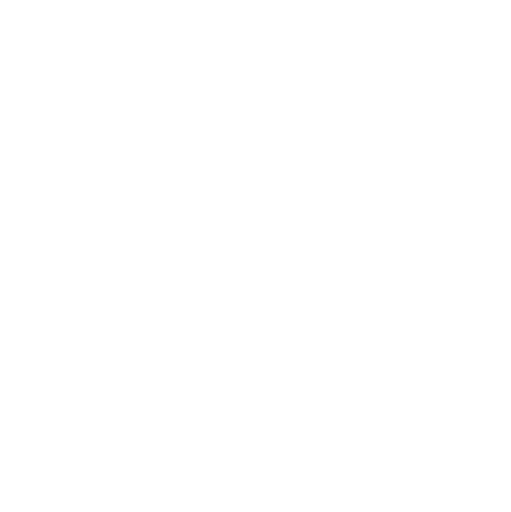
t = 0.00 s
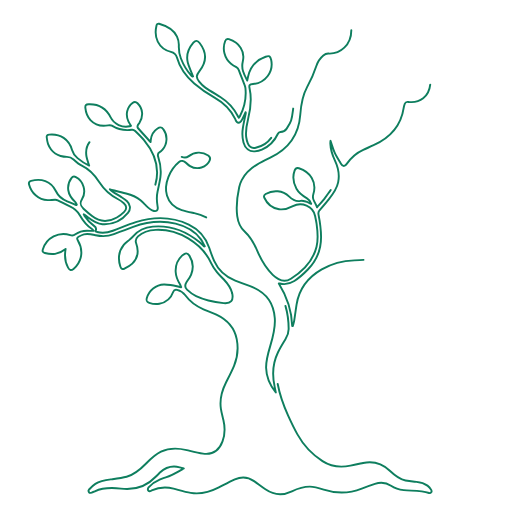
t = 7.50 s
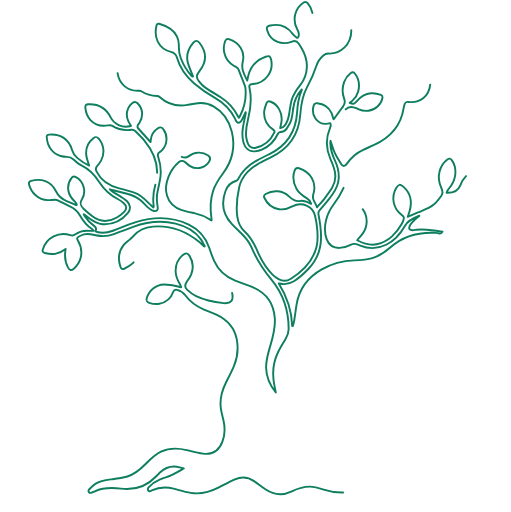
t = 9.38 s

The animated SVG that drew these frames (rendered in a browser with its animation timeline set to each time). Animation: 1 CSS @keyframes rule; frames cover the first 9.38 s, repeats indefinitely.

<svg xmlns="http://www.w3.org/2000/svg" width="585" height="586" viewBox="0 0 585 586" fill="none">
<style>
.tree-stroke{fill:none;stroke:#0e7e5e;stroke-width:2.2;stroke-linecap:round;stroke-linejoin:round;vector-effect:non-scaling-stroke}
.tree-segment{
  stroke-dasharray:1 1;
  stroke-dashoffset:1;
  animation:draw-window 15s linear infinite backwards;
}
@keyframes draw-window{
  0%{stroke-dashoffset:1}
  50%{stroke-dashoffset:0}
  100%{stroke-dashoffset:-1}
}
@media(prefers-reduced-motion:reduce){
  .tree-segment{animation:none!important;stroke-dasharray:none;stroke-dashoffset:0}
}
</style>
<g clip-path="url(#clip0_3819_34231)" class="tree-stroke">
<path class="tree-segment" data-order="1" d="M317.94 439.54 C320.25 452.16 324.59 464.08 329.86 475.68 C333.17 482.96 336.63 490.2 340.51 497.19 C347.49 509.78 357.2 520.02 369.21 527.88 C378.98 534.28 389.88 535.33 401.18 533.04 C406.03 532.06 410.86 531 415.7 529.96 C427.47 527.44 437.56 530.59 446.25 538.82 C451.47 543.76 456.93 548.49 464.24 549.98 C468.38 550.83 472.63 551.15 476.84 551.58 C481.38 552.04 485.7 553.22 489.39 555.9 C491.1 557.14 492.58 558.92 493.66 560.75 C494.85 562.75 493.27 564.98 491.15 564.3 C481.69 561.28 471.87 561.96 462.2 561.06 C456.96 560.57 451.96 558.99 447.63 556.05 C441.77 552.07 435.64 551.7 429.2 553.79 C424.13 555.44 419.09 557.23 414.14 559.22 C399.73 565 385.24 565.15 370.57 560.36 C365.42 558.68 360.26 557.02 354.74 557 C347.4 556.97 340.65 559.22 334.17 562.34 C323.58 567.42 313.48 566.67 303.84 560.06 C299.44 557.04 295.2 553.78 290.83 550.71 C283.92 545.87 276.43 545.37 268.88 548.7 C262.64 551.45 256.66 554.79 250.58 557.91 C240.42 563.13 229.74 566.12 218.31 564.19 C211.68 563.07 205.21 561 198.69 559.27 C190.08 556.99 181.74 557.54 173.67 561.44 C173.46 561.54 173.24 561.64 173.04 561.75 C171.7 562.47 170.19 562.56 169.56 561.16 C169.17 560.3 169.47 558.64 170.11 557.89 C173.42 554.01 177.49 551.09 182.26 549.21 C184.74 548.23 187.22 547.2 189.77 546.43 C196.99 544.25 203.32 540.34 210.39 536.2 C208.43 535.67 207.07 535.29 205.7 534.93 C197.04 532.65 189.56 534.81 183.13 540.92 C181.48 542.49 179.79 544.03 178.24 545.69 C167.37 557.29 153.89 561.19 138.41 559.31 C128.24 558.07 118.17 557.94 108.57 562.35 C107.36 562.91 106.18 563.66 104.91 563.94 C103.96 564.15 102.38 564.12 101.98 563.56 C101.46 562.82 101.35 561 101.89 560.43 C104.13 558.06 106.44 555.6 109.16 553.88 C114.51 550.49 120.68 549.53 126.88 548.75 C132.94 547.98 139.08 547.31 144.96 545.75 C154.05 543.33 160.85 537.11 167.27 530.54 C172.39 525.31 177.61 520.19 184.32 516.97 C193.9 512.37 203.77 512.75 213.8 515.19 C219.97 516.69 226.14 518.41 232.41 519.25 C243.03 520.68 251.03 515.36 254.74 505.26 C257.72 497.16 257.71 488.98 255.74 480.69 C254.71 476.34 253.49 472.01 252.85 467.6 C251.31 457.02 254.02 447.21 258.74 437.8 C261.91 431.49 265.21 425.22 267.94 418.72 C272.06 408.92 273.01 398.65 271 388.2 C268.39 374.63 259.8 365.86 247.75 360.12 C242.94 357.83 237.89 356.03 232.96 353.98 C224.59 350.49 217.52 345.31 212.14 337.93 C209.79 334.7 206.6 332.66 202.7 331.71 C200.58 331.19 199.21 331.59 198.38 333.92 C195.68 341.46 190.42 346.19 182.44 347.68 C178.47 348.42 174.62 347.88 170.84 346.56 C167.73 345.47 167.22 344.47 168.08 341.22 C170.41 332.37 178.56 325.77 187.71 325.56 C190.2 325.5 192.72 325.87 195.18 326.28 C199.11 326.94 203.01 327.8 207.51 328.7 C206.87 327.29 206.47 326.17 205.88 325.16 C203.36 320.84 201.4 316.33 201.12 311.25 C200.72 303.93 203 297.65 208.42 292.61 C209.05 292.03 209.77 291.52 210.52 291.09 C213.53 289.36 214.94 289.65 216.8 292.58 C221.16 299.43 221.85 306.75 218.81 314.2 C217.56 317.27 215.45 320.01 213.62 322.83 C211.41 326.24 211.13 328.69 214.09 331.46 C217.19 334.37 220.69 337.13 224.5 338.95 C234.37 343.67 245.07 345.77 255.87 346.93 C264.45 347.85 267.69 343.84 265.74 335.41" pathLength="1" style="animation-delay:0.0s" /><path class="tree-segment" data-order="2" d="M265.74 335.41 C264.32 329.24 260.51 324.41 256.29 319.9 C253.66 317.09 250.73 314.52 248.36 311.52 C245.9 308.4 243.47 305.09 241.86 301.49 C236.23 288.94 227 279.81 215.41 272.89 C204.03 266.09 191.68 262.5 178.36 263.08 C170.87 263.41 163.78 265.27 158 270.56 C155.56 272.79 154.63 275 155.86 278.42 C158.95 286.96 158.17 295.13 151.44 301.76 C149 304.16 145.72 305.8 142.62 307.39 C140.27 308.6 138.73 307.85 137.86 305.27 C134.85 296.34 135.65 287.85 141.66 280.35 C143.54 278.01 146.16 276.26 148.42 274.22 C149.85 272.92 151.39 271.7 152.63 270.24 C158.48 263.36 166.13 260.11 174.89 259.35 C195.18 257.58 212.72 264.29 228.22 277.04 C230.19 278.66 232.02 280.44 233.92 282.14 C234.09 282.04 234.26 281.94 234.43 281.83 C232.98 279.2 231.75 276.41 230.03 273.97 C222.94 263.91 212.68 258.8 201.08 255.96 C184.49 251.9 168.32 253.84 152.46 259.59 C145.08 262.26 137.75 265.08 130.43 267.92 C123.61 270.57 116.67 270.81 109.59 269.28 C105.13 268.32 100.65 267.12 96.09 268.3 C93.94 268.86 91.88 269.91 89.9 270.97 C88.18 271.89 87.9 273.17 89.02 275.05 C92.69 281.21 94.2 287.8 92.36 294.94 C91.06 299.98 88.4 304.14 84.46 307.5 C81.58 309.96 79.8 309.66 77.94 306.3 C74.66 300.37 73.9 293.99 74.75 287.35 C74.84 286.66 74.96 285.98 75.12 284.87 C71.38 287.86 67.57 289.78 63.15 290.52 C59.07 291.21 55.16 290.61 51.29 289.51 C48.79 288.8 48.32 287.76 49.1 285.28 C53.27 271.96 67.21 264.69 80.44 269.06 C82.69 269.8 84.44 269.6 86.34 268.16 C91.39 264.34 97.21 263.54 103.35 264.21 C104.46 264.33 105.6 264.23 107.42 264.23 C106.4 263.16 105.93 262.45 105.27 262.03 C99.15 258.08 94.91 252.46 91.37 246.27 C88.68 241.57 84.98 238.29 80.02 236.12 C75.29 234.05 70.78 231.48 66.13 229.22 C65.2 228.77 64.06 228.56 63.03 228.59 C60.21 228.66 57.39 229.11 54.57 229.07 C43.75 228.89 35.81 220.51 33.27 211.07 C32.71 208.98 33.43 207.58 35.63 206.98 C46.92 203.89 58.27 206.89 63.9 218.63 C66.76 224.59 71 228.16 76.91 230.37 C80.41 231.68 83.8 233.28 87.24 234.75 C87.46 234.6 87.67 234.46 87.89 234.31 C87.27 233.23 86.86 231.92 86 231.09 C82.12 227.36 78.97 223.25 78.18 217.74 C77.44 212.59 78.6 207.94 81.77 203.77 C83.22 201.86 84.77 201.62 86.88 202.71 C95.55 207.2 99.24 218.99 93.96 227.76 C90.97 232.72 91.82 235.36 95.61 238.81 C98.8 241.71 102.02 244.59 105.4 247.26 C114.44 254.4 124.06 254.37 133.79 248.89 C136.83 247.18 139.67 244.92 142.15 242.46 C145.39 239.25 145.14 235.62 141.74 232.61 C139.76 230.86 137.58 229.18 135.23 228.02 C126.09 223.52 119.04 216.86 113.54 208.33 C108.61 200.67 102.71 194.02 94.17 189.92 C90.49 188.16 87.25 185.29 84.19 182.5 C81.94 180.45 79.71 179.51 76.66 179.48 C66.5 179.39 58.4 173.85 54.96 164.65 C54.07 162.27 53.77 159.63 53.48 157.07 C53.27 155.28 54.21 154.23 56.23 154.03 C69.03 152.78 79.04 159.25 82.48 171.62 C83.59 175.62 85.74 178.43 88.74 180.97 C92.84 184.43 97.19 187.46 102.08 189.46 C101.03 186 99.61 182.6 99 179.07 C97.54 170.66 100.09 163.57 106.89 158.17 C109.62 156.01 110.77 156.1 113.02 158.71 C119.03 165.66 120.17 175.8 115.68 183.81 C114.35 186.19 112.74 188.47 110.93 190.51 C109.26 192.39 109.41 194.05 110.43 196.07 C115.84 206.85 125 212.56 136.3 215.53 C142.36 217.12 148.45 218.71 154.38 220.7 C160.58 222.78 165.17 227.28 169.65 231.86 C171.42 233.67 173.38 235.29 175.69 237.41 C175.86 236.25 176 235.89 175.95 235.56 C174.73 227.33 175.55 219.27 177.84 211.32" pathLength="1" style="animation-delay:0.9s" /><path class="tree-segment" data-order="3" d="M177.84 211.32 C183.44 191.83 177.22 175.29 164.87 160.41 C161.77 156.68 158.27 153.26 154.76 149.91 C153.82 149.02 152.05 148.31 150.83 148.51 C142.58 149.85 135.11 148.02 128.03 143.77 C126.93 143.11 125.16 143.16 123.8 143.41 C115.98 144.86 109.08 143.27 103.54 137.35 C99.92 133.48 98.22 128.69 97.73 123.47 C97.44 120.43 98.32 119.49 101.4 119.36 C113.08 118.88 121.49 123.96 126.7 134.37 C130.56 142.07 139.9 146.47 148.36 144.49 C148.87 144.37 149.36 144.18 149.94 143.99 C148.89 142.16 147.82 140.53 146.99 138.79 C143.38 131.29 145.36 122.55 151.7 117.78 C154.1 115.97 155.32 116.04 157.44 118.11 C163.68 124.2 164.48 133.35 159.43 140.97 C158.82 141.89 157.97 142.72 157.65 143.72 C157.38 144.55 157.37 145.9 157.87 146.47 C162.56 151.83 167.39 157.07 172.39 162.58 C172.47 161.74 172.53 160.95 172.62 160.16 C173.22 154.62 175.61 150.14 180.38 147.06 C183.64 144.96 184.99 145.19 187.27 148.29 C192.13 154.89 191.63 165.14 186.1 171.21 C185.1 172.31 184.04 173.48 182.77 174.16 C180.32 175.46 180.34 177.17 181.09 179.46 C183.57 187.01 184.73 194.78 183.63 202.69 C182.87 208.12 181.61 213.49 180.44 218.85 C179.18 224.63 179.35 230.39 180.4 236.16 C180.5 236.7 180.58 237.25 180.62 237.79 C180.81 240.73 179.1 242.21 176.19 241.46 C172.46 240.5 169.79 237.91 167.17 235.29 C165.12 233.24 163.1 231.12 160.88 229.27 C156.08 225.27 150.46 222.96 144.41 221.51 C138.1 220 131.85 218.27 125.74 216.67 C126.58 217.39 127.66 218.56 128.96 219.39 C132.26 221.52 135.69 223.44 138.99 225.58 C141.22 227.02 143.51 228.48 145.43 230.29 C149.4 234.02 149.92 239.53 146.48 243.71 C138.97 252.87 129.07 257.34 117.3 256.65 C110.69 256.26 105.28 252.35 100.13 248.38 C98.77 247.33 97.5 246.17 95.84 245.29 C96.08 245.78 96.28 246.3 96.58 246.75 C99.61 251.3 103.08 255.43 107.66 258.51 C109.53 259.76 110.66 261.25 109.62 263.65 C108.96 265.18 110.17 265.27 111.19 265.53 C117.37 267.06 123.4 266.23 129.24 264.09 C138.01 260.88 146.57 257.02 155.47 254.23 C175.93 247.81 196.3 247.54 216.1 256.98 C227.76 262.54 235.57 271.53 239.62 283.85 C241.26 288.84 243.01 293.82 245.15 298.61 C250 309.47 258.23 316.89 269.29 321.17 C274.71 323.27 280.15 325.29 285.62 327.25 C294.64 330.47 302.49 335.3 307.97 343.38 C312.19 349.59 313.94 356.64 314.57 364.01 C315.51 375.06 312.56 385.5 309.42 395.9 C306.95 404.1 304.42 412.27 304.64 421 C304.91 431.69 308.89 440.94 315.73 449.23 C315.29 447 314.89 444.76 314.4 442.54 C311.42 429.09 312.12 415.95 318.16 403.43 C320.67 398.22 323.72 393.25 326.78 388.33 C329.05 384.68 330.47 380.85 330.47 376.59 C330.46 355.48 324.18 336.32 310.75 320.11 C301.36 308.78 293.65 296.72 287.98 283.21 C285.33 276.89 280.98 271.71 276.1 266.96 C272.38 263.35 268.53 259.86 265.05 256.03 C255.04 245.01 253.05 232.35 258.17 218.57 C260.32 212.78 264.37 208.65 270.54 206.89 C271.31 206.67 272.12 205.88 272.5 205.14 C277.43 195.49 285.11 188.6 294.42 183.43 C299.01 180.88 303.76 178.6 308.48 176.29 C328.24 166.61 338.73 150.75 340.09 128.84 C340.64 120.01 341.66 111.3 345.46 103.16 C345.54 102.98 345.47 102.73 345.47 102.35 C339.61 108.62 336.71 115.98 335.65 124.23" pathLength="1" style="animation-delay:1.8s" /><path class="tree-segment" data-order="4" d="M335.65 124.23 C335.06 128.81 334.63 133.5 333.27 137.87 C332.21 141.29 330.02 144.42 327.99 147.44 C326.44 149.75 323.87 150.88 321.09 150.99 C319.49 151.05 318.82 151.69 318.17 153.07 C314.29 161.34 308.28 167.6 299.84 171.21 C297.29 172.3 294.43 172.95 291.66 173.2 C285.49 173.76 280.6 169.75 278.75 163.08 C277.23 157.6 277.17 152.02 278.04 146.48 C278.92 140.9 280.19 135.39 281.29 129.84 C281.38 129.39 281.44 128.94 281.18 128.37 C279.97 130.94 278.91 133.6 277.49 136.04 C276.44 137.83 275.84 140.44 273.05 140.37 C270.43 140.3 270.03 137.78 269.21 136.08 C264.14 125.49 256.2 117.74 246.07 112.03 C237.64 107.28 229.77 101.75 222.36 95.46 C212.8 87.35 205.85 77.58 202.46 65.52 C201.38 61.69 199.24 60.16 195.67 59.28 C188.96 57.63 183.76 53.85 180.59 47.51 C177.61 41.55 177.64 35.42 179.18 29.15 C179.55 27.65 180.55 26.72 182.12 27.16 C190.76 29.57 198.66 33.26 202.64 41.91 C204.07 45.01 204.87 48.73 204.74 52.12 C204.54 57.2 205.22 61.96 207.02 66.62 C209.79 73.78 213.43 80.43 218.73 86.08 C219.25 86.63 219.85 87.1 220.42 87.61 C220.61 87.51 220.79 87.41 220.98 87.31 C220.4 85.84 219.8 84.38 219.23 82.91 C217.8 79.19 216.02 75.56 215.03 71.72 C212.75 62.98 215.72 55.46 221.37 48.85 C223.92 45.87 226.11 46.07 228.52 49.18 C236.7 59.72 236.58 71.19 228.17 81.53 C224.52 86.02 224.32 88.62 228.03 93.37 C230.03 95.93 232.42 98.37 235.09 100.2 C240.78 104.11 246.78 107.57 252.61 111.27 C260.88 116.52 267.31 123.48 271.88 132.16 C272.28 132.92 272.74 133.64 273.4 134.75 C273.97 133.9 274.44 133.33 274.77 132.69 C280 122.59 282.17 111.85 280.95 100.54 C280.69 98.12 279.42 95.8 278.52 93.47 C276.87 89.16 275.05 84.9 273.51 80.55 C272.92 78.88 272.15 77.71 270.56 76.86 C268.43 75.71 266.32 74.44 264.44 72.92 C256.89 66.84 254.21 55.86 257.8 46.86 C258.66 44.72 259.92 44.12 262.01 44.82 C273.7 48.72 280.92 58.07 277.9 70.7 C275.93 78.95 279.49 85.3 283.03 92.12 C283.34 90.67 283.64 89.21 283.96 87.76 C286.45 76.4 293.12 68.7 304.14 64.88 C308.3 63.44 309.45 64.13 310.41 68.42 C313.46 82.08 303.85 94.89 289.6 96.15 C285.52 96.51 284.84 97.13 285.74 101.17 C288.37 112.93 286.95 124.41 284.08 135.9 C282.33 142.92 280.84 150.03 281.93 157.33 C282.27 159.63 282.82 161.97 283.69 164.12 C285.33 168.15 288.48 169.95 292.77 169.07 C302.9 166.99 309.81 160.84 314.1 151.54 C314.87 149.87 313.85 149.15 312.71 148.34 C305.53 143.3 301.83 136.4 302.43 127.62 C302.65 124.42 303.81 121.2 305.02 118.18 C306.02 115.67 307.48 115.41 310.03 116.41 C318.13 119.59 323.45 129.09 322.31 138.51 C321.99 141.14 321.34 143.72 320.79 146.58 C323.2 146.7 324.67 145.34 325.9 143.76 C329.12 139.59 330.43 134.71 331.17 129.58 C331.92 124.39 332.6 119.14 333.98 114.09 C334.91 110.68 336.83 107.5 338.63 104.4 C340.08 101.9 341.95 99.63 343.74 97.34 C353.39 84.92 353.67 69.14 345.43 55.38 C344.34 53.56 343.17 51.79 342.01 50.01 C340.13 47.1 337.56 46.28 334.35 47.48 C328.89 49.53 323.36 50.1 317.77 47.97 C311.49 45.58 307.68 40.93 305.87 34.61 C304.86 31.07 305.68 30 309.34 29.19 C319.95 26.82 328.51 29.87 335.03 38.67 C336.24 40.3 337.88 41.67 339.51 42.93 C340.54 43.72 341.21 43.06 341.72 41.85 C343.1 38.56 341.63 35.88 340.14 33.19 C337.13 27.76 336.52 22.01 338.08 16.08 C339.55 10.48 342.74 6.02 347.66 2.85 C349.41 1.72 350.81 1.92 352.19 3.51 C359.46 11.96 361.47 26.91 351.06 36.01 C349 37.81 347.42 40.24 345.95 42.58 C344.73 44.51 345.28 46.54 346.36 48.59 C348.8 53.23 351.3 57.88 353.22 62.74 C355.44 68.36 356.15 74.3 355.09 80.35 C354.99 80.95 354.97 81.57 355.33 82.31 C355.58 81.65 355.89 81 356.08 80.32 C358.4 72 361.87 64.39 368.77 58.74 C369.46 58.17 369.75 57.02 370.05 56.08 C371.02 53.02 371.54 49.76 372.89 46.89 C376.24 39.82 382.17 35.51 389.45 33.12 C392.41 32.15 395.57 31.7 398.67 31.24 C401.07 30.88 402.22 32.02 402.2 34.44" pathLength="1" style="animation-delay:2.7s" /><path class="tree-segment" data-order="5" d="M402.2 34.44 C402.1 51.56 389.49 61.84 376.13 61.25 C373.76 61.15 371.94 61.9 370.16 63.41 C366.32 66.66 363.68 70.72 362.15 75.42 C359.37 83.97 355.68 92.11 351.41 100 C346.13 109.77 344.52 120.43 343.75 131.34 C342.11 154.51 330.21 170.57 309.45 180.46 C304.14 182.99 298.82 185.57 293.8 188.63 C286.67 192.98 280.67 198.66 276.72 206.14 C275.39 208.67 274.43 211.49 273.82 214.29 C271.44 225.16 270.12 236.12 271.58 247.27 C272.5 254.28 274.98 260.4 280.33 265.28 C287.02 271.4 291.18 279.25 294.68 287.46 C298.97 297.52 304.44 306.82 312.25 314.56 C314.17 316.47 316.5 318.06 318.88 319.39 C323.6 322.02 328.59 321.77 333.05 318.98 C347.02 310.25 358.25 299.12 362.39 282.51 C364.56 273.83 363.67 265.01 362.45 256.27 C362.04 253.32 361.32 250.41 360.8 247.47 C358.73 235.72 345.13 230.62 335.32 235.92 C330.38 238.59 325.18 240.27 319.49 239.43 C311.44 238.24 305.92 233.67 302.62 226.32 C301.78 224.45 302.26 223.08 304.11 222 C312.58 217.07 323.81 217.83 330.81 224.74 C334.76 228.65 338.42 231.21 344.23 229.86 C346.15 229.41 348.44 230.15 350.46 230.72 C352.38 231.27 354.15 232.31 356.26 233.26 C355.35 230.41 353.89 228.35 351.45 226.97 C346.61 224.24 342.18 221.06 339.39 216.04 C335.64 209.29 334.63 202.31 337.35 194.96 C338.36 192.23 339.5 191.62 342.23 192.52 C355.12 196.74 362.98 208.13 358.76 222.1 C357.84 225.13 357.97 227.65 359.66 230.32 C360.94 232.35 361.77 234.67 362.97 237.22 C365.49 234.36 367.95 231.86 370.07 229.1 C373.59 224.51 377.24 219.95 380.21 215 C384.69 207.55 384.86 199.49 382.02 191.37 C380.93 188.26 379.65 185.21 378.31 182.21 C372.96 170.22 372.77 158.2 377.95 146.11 C379.1 143.41 379.05 142.94 378.09 140.94 C376.67 141.2 375.24 141.62 373.78 141.7 C362.62 142.34 355.63 130.91 359.2 120.53 C359.85 118.63 361.26 117.86 363.24 118.04 C370.74 118.71 376.28 122.3 379.45 129.18 C380.49 131.44 381.03 133.92 381.84 136.43 C382.03 136.27 382.34 136.1 382.53 135.83 C385.9 131.19 389.15 126.47 392.64 121.93 C394.7 119.25 395.36 116.6 394.13 113.39 C391.62 106.82 391.54 100.19 394.01 93.58 C395.54 89.5 398.15 86.24 401.6 83.59 C403.38 82.22 404.87 82.3 406.24 84.09 C411.13 90.42 412.07 97.47 409.98 105.03 C408.91 108.91 406.8 112.19 403.78 114.86 C402.73 115.79 401.62 116.66 400.34 117.72 C404.15 119.32 405.38 119.05 407.68 116.44 C412.22 111.29 417.43 107.36 424.61 106.76 C428.63 106.42 432.41 107.2 436.13 108.62 C437.9 109.3 438.08 110.62 437.78 112.27 C436.47 119.66 429.68 125.81 421.71 126.73 C417.63 127.2 413.75 126.47 410.01 124.76 C408.31 123.98 406.56 123.16 404.74 122.8 C401.04 122.06 397.45 122.85 395.13 125.89 C391.67 130.43 388.33 135.13 385.56 140.11 C382.12 146.3 381.95 153.2 382.92 160.1 C384.2 169.19 388.53 176.98 393.47 184.6 C395.98 181.81 398.27 179.02 400.82 176.48 C406.56 170.76 413.73 167.35 421.16 164.45 C432.68 159.96 442.73 153.55 449.64 142.96 C457.65 130.69 460.5 117.66 455.25 103.53 C454.68 102 453.65 100.46 452.44 99.37 C447.64 95.07 444.17 90.06 443.69 83.48 C443.2 76.79 445.52 71.29 451.29 67.54 C454.09 65.72 455.89 65.88 458.18 68.34 C464.94 75.61 465.37 83.99 462.28 92.93 C462.1 93.45 461.96 94.02 461.64 94.44 C458.64 98.38 458.87 102.47 460.77 106.8 C461.48 108.41 461.67 110.25 462.26 112.65 C463 111.01 463.52 109.99 463.94 108.92 C468.25 97.86 476.97 92.03 488.75 92.39 C492.03 92.49 492.91 93.51 492.54 96.82" pathLength="1" style="animation-delay:3.6s" /><path class="tree-segment" data-order="6" d="M492.54 96.82 C491.05 110.36 480.86 118.41 467.29 116.61 C465.25 116.34 464.05 117.02 463.41 118.74 C462.81 120.35 462.35 122.03 462.09 123.73 C458.94 144.64 446.23 157.79 427.69 166.21 C423.76 168 419.78 169.67 415.84 171.44 C408.11 174.91 402.03 180.33 397.19 187.24 C394.61 190.93 392.46 190.89 390.1 187 C387.66 182.98 385.07 179 383.13 174.74 C381.2 170.49 379.99 165.92 378.35 161.15 C378.28 162.33 378.14 163.33 378.18 164.32 C378.46 171.11 380.48 177.44 383.36 183.52 C387.16 191.54 388.97 199.85 387.12 208.68 C385.54 216.23 381.07 222.24 376.37 228.07 C372.92 232.35 369.34 236.52 365.75 240.68 C364.43 242.21 364.27 243.81 364.64 245.7 C366.3 254.11 367.5 262.55 367.56 271.17 C367.65 285.61 362.67 297.87 352.71 308.21 C347.9 313.2 342.85 317.87 336.93 321.57 C331.73 324.82 326.31 326.15 320.31 324.43 C320.03 324.35 319.71 324.39 319.18 324.37 C328.53 339.38 333.99 355.46 334.53 373.12 C334.78 373.11 335.03 373.1 335.28 373.09 C335.8 371.09 336.49 369.11 336.81 367.07 C337.78 360.94 338.54 354.78 339.5 348.65 C342.36 330.41 352.59 317.4 368.33 308.36 C379.88 301.72 392.39 298.52 405.64 298.05 C412.63 297.8 419.62 297.49 426.38 295.41 C434.28 292.97 441.04 288.52 447.07 283.08 C462 269.62 479.8 265.51 499.25 266.51 C500.26 266.56 501.32 266.68 502.26 267.02 C504.2 267.74 505.36 266.9 506.54 265.14 C504.59 264.89 502.84 264.68 501.1 264.45 C493.09 263.4 485.12 261.74 476.97 262.87 C475.41 263.09 473.85 263.55 472.31 263.49 C471.1 263.44 469.5 263.09 468.85 262.27 C468.3 261.57 468.53 259.84 468.99 258.83 C471.11 254.27 474.99 251.25 478.8 248.19 C479.26 247.82 479.75 247.47 480.07 246.9 C473.84 249.38 467.48 251.7 463.89 257.98 C458.57 267.3 451.93 275.27 442.08 280.12 C432.34 284.91 422.48 285.22 412.46 281.11 C411.59 280.75 410.72 280.39 409.86 280.01 C406.96 278.74 404.19 278.68 401.28 280.24 C397.37 282.33 393.2 283.66 388.69 283.74 C381.21 283.87 376.53 280.77 373.93 273.7 C371.29 266.51 371.55 259.23 373.32 251.9 C374.93 245.22 378 239.25 382.08 233.79 C388.72 224.91 393.92 215.35 397.18 204.68 C400.83 192.76 407.67 182.95 418 175.78 C424.91 170.99 432.22 167.15 440.91 166.78 C446.57 166.53 451.76 168.06 456.84 170.33 C461.54 172.43 466.3 172.36 470.96 170.11 C472.8 169.22 473.95 167.9 474.43 165.72 C475.89 159.15 478.96 153.56 484.88 149.83 C489.31 147.04 494.14 146.02 499.27 146.18 C501.63 146.25 502.43 147.24 502.42 149.63 C502.36 162.3 493.76 171.37 481.05 171.97 C478.2 172.11 475.54 172.31 472.99 173.87 C471.3 174.9 469.18 175.25 467.16 175.94 C468.48 177.14 469.87 178.31 471.15 179.6 C476.43 184.93 478.04 191.41 476.94 198.68 C476.44 201.95 475.24 202.74 471.89 202.15 C460.18 200.11 453.48 190.94 455.09 179.17 C455.74 174.45 455.5 174.17 451.08 172.43 C443.34 169.38 436 170.67 428.78 174.17 C414.8 180.95 405.41 191.79 400.88 206.59 C397.43 217.89 391.65 227.82 384.76 237.28 C378.88 245.36 375.37 254.37 376.19 264.57 C376.43 267.57 377.23 270.63 378.35 273.43 C380.25 278.17 383.96 280.1 389.07 279.74 C393.76 279.41 397.9 277.58 401.77 275.1 C404.47 273.37 404.77 271.92 403.29 268.9 C400.53 263.27 399.68 257.46 401.09 251.28 C402.33 245.84 405.4 241.76 409.79 238.54 C412.01 236.91 413.47 237.18 415.19 239.43" pathLength="1" style="animation-delay:4.5s" /><path class="tree-segment" data-order="7" d="M415.19 239.43 C421.13 247.19 421.34 258.59 415.58 266.78 C414.14 268.83 412.42 270.68 410.83 272.62 C410.19 273.39 409.56 274.17 408.9 274.97 C416.03 278.65 423.18 281.33 431.2 279.56 C437.84 278.09 443.67 275.12 448.77 270.5 C453.39 266.32 457.01 261.47 460.02 256.1 C460.55 255.14 461.02 254.14 461.42 253.12 C463.05 248.88 462.86 248.26 459.29 245.44 C450.12 238.22 447.65 225.62 453.42 215.55 C456.26 210.6 458.06 210.28 462.28 214.13 C470.65 221.76 471.89 231.16 468.94 241.54 C468.33 243.7 467.58 245.82 466.81 248.24 C470.98 246.39 474.69 244.6 478.5 243.09 C484.78 240.6 491.39 238.63 496.57 234.15 C499.83 231.32 502.54 227.76 505.11 224.25 C506.9 221.81 506.98 218.96 505.59 215.99 C502.65 209.73 501.36 203.18 503.2 196.3 C504.64 190.91 507.29 186.29 511.8 182.88 C514.54 180.81 515.69 181.05 517.58 183.83 C522.99 191.79 522.58 203.52 516.55 212.27 C515.3 214.08 513.86 215.76 512.63 217.57 C512.05 218.42 511.74 219.45 511.25 220.53 C518.4 220.87 524.58 217.97 526.94 212.03 C529.76 204.91 534.24 199.02 541.95 196.39 C546.62 194.8 551.35 194.67 556.12 195.81 C558.47 196.37 559.13 197.43 558.46 199.78 C554.97 212.04 546.14 220.12 532.6 220.02 C529.15 219.99 526.09 220.34 523.01 222.22 C520.75 223.6 517.86 224.03 515.19 224.65 C512.3 225.32 509.8 226.62 508.2 229.09 C503.17 236.83 495.83 241.86 488.33 246.84 C483.72 249.9 479.54 253.63 475.2 257.1 C474.62 257.56 474.22 258.25 473.74 258.83 C474 259.06 474.12 259.25 474.21 259.24 C483.44 257.71 492.54 259.06 501.63 260.48 C507.96 261.47 514.19 261.3 520.14 258.7 C521.49 258.11 522.83 257.06 523.69 255.88 C527.55 250.54 532.02 246.06 538.46 243.95 C544.85 241.85 551.02 242.79 557.06 245.34 C558.75 246.05 559.22 247.34 558.48 248.99 C554.11 258.69 544.67 266.59 531.57 264.03 C530.65 263.85 529.7 263.7 528.82 263.38 C521.62 260.74 515.93 264.33 510.23 267.87 C509.85 268.11 509.59 268.53 508.98 269.17 C510.08 269.61 510.96 270.01 511.86 270.32 C523.22 274.19 530.64 283.99 530.78 295.32 C530.82 298.92 529.76 299.86 526.25 299.32 C520.73 298.48 515.5 296.82 511.18 293.15 C505.68 288.47 503.31 282.36 503.32 275.2 C503.32 271.02 503.06 270.8 498.83 270.45 C490.2 269.74 481.79 270.97 473.42 273.1 C463.83 275.53 456.02 280.89 448.75 287.27 C438.45 296.32 426.48 301.18 412.74 301.66 C402.58 302.01 392.48 302.84 382.83 306.33 C370.4 310.83 359.46 317.5 351.71 328.56 C347.07 335.19 344.49 342.64 343.25 350.59 C342.02 358.48 340.82 366.37 339.58 374.43 C340.53 373.38 341.52 372.33 342.46 371.25 C347.34 365.67 349.82 358.88 352.13 352.01 C355.05 343.33 358.42 334.85 364.47 327.81 C377.2 312.99 393.04 304.78 412.96 305.46 C419.19 305.67 424.7 308 430.08 310.91 C432.49 312.22 434.97 313.46 437.56 314.32 C440.93 315.44 444.3 315.32 447.56 313.45 C452.1 310.85 456.87 308.84 462.29 309.22 C469.68 309.74 475.43 313.08 479.46 319.33 C480.68 321.22 480.11 322.65 478.45 324 C470.38 330.58 458.29 330.51 449.86 323.76 C449.19 323.22 448.53 322.65 447.91 322.06 C445.64 319.92 442.78 318.97 439.31 319.21 C439.28 319.24 439.25 319.27 439.22 319.3 C439.22 319.3 439.22 319.3 439.22 319.3 C440.69 321.2 441.97 322.76 443.15 324.39 C448.62 331.94 448.4 343.46 442.68 350.64 C440.47 353.41 439.15 353.57 436.4 351.38 C429.33 345.75 426.63 335.6 429.88 326.81 C430.4 325.41 431.01 324.05 431.6 322.67 C432.73 320.03 432.44 318.5 430.3 316.58 C425.55 312.32 419.83 310.25 413.59 309.73 C398.06 308.44 384.98 314.24 373.54 324.21 C366.23 330.58 361.22 338.62 357.95 347.73 C356.65 351.35 355.41 355 354.1 358.62 C350.84 367.61 345.14 374.76 338.36 381.47 C322.24 397.41 313.68 416.24 317.94 439.54" pathLength="1" style="animation-delay:7.5s" /><path class="tree-segment" data-order="8" d="M208 179.52 C211.1 180.61 213.18 180.84 215.68 178.94 C222.8 173.51 231.53 173.3 238.36 177.87 C240.94 179.59 241.29 180.75 240.1 183.63 C236.77 191.67 225.71 194.87 217.58 190.03 C215.85 189 214.28 187.62 212.85 186.19 C210.77 184.12 207.2 183.46 204.96 185.29 C195.2 193.25 187.06 209.85 191.14 223.86 C193.69 232.6 199.65 237.81 208.02 240.43 C212.73 241.9 217.6 242.9 222.43 243.97 C229.1 245.44 235.31 247.98 241.07 251.63 C241.32 251.79 241.59 251.9 242.28 252.25 C242.18 251.12 242.14 250.31 242.03 249.52 C240.54 239.05 240.66 228.68 243.93 218.5 C246.35 210.98 250.77 204.55 255.41 198.31 C266.12 183.93 269.6 167.98 265.35 150.62 C262.38 138.45 256.06 128.37 244.84 121.95 C239.06 118.65 232.85 117.31 226.25 118.13 C222.36 118.62 218.49 119.34 214.62 120 C202.57 122.03 191.88 119.36 182.76 110.97 C182.03 110.3 180.84 109.84 179.85 109.82 C173.32 109.7 167.3 108.09 161.81 104.46 C160.98 103.91 159.73 103.78 158.69 103.83 C142.78 104.6 131.99 91.13 134.76 74.54 C135.16 72.17 136.2 71.46 138.58 71.99 C151.8 74.93 161.48 82.99 163.14 98.13 C163.26 99.2 164.06 100.44 164.93 101.13 C168.74 104.15 173.05 105.82 177.61 105.37 C177.39 102.37 176.6 99.37 177.09 96.61 C178.32 89.79 185.33 85.78 193.12 86.9 C197.9 87.59 198.96 88.75 198.45 93.59 C197.79 99.88 194.74 104.67 188.9 107.46 C188.22 107.79 187.52 108.09 186.59 108.52 C191.83 113.49 197.82 116.44 204.72 116.34 C210.88 116.25 217.06 115.34 223.18 114.42 C237.62 112.26 249.2 117.25 258.63 128.02 C271.89 143.16 276.77 172.52 263.15 194.06 C259.21 200.3 254.88 206.3 251.21 212.69 C245.73 222.2 244.41 232.67 245.49 243.46 C245.85 247.05 246.4 250.64 247.19 254.16 C247.55 255.73 248.44 257.42 249.6 258.52 C254.76 263.43 259.24 268.84 262.84 274.99 C265.26 279.12 266.78 283.54 267.37 288.28 C267.51 289.36 267.51 290.48 267.37 291.56 C266.68 297.14 261.71 299.43 257.54 295.66 C254.84 293.22 252.29 289.98 251.11 286.6 C248.42 278.92 246.37 270.99 244.56 263.05 C243.79 259.67 242.2 257.5 239.46 255.62 C231.62 250.22 222.68 247.95 213.58 246.01 C207.33 244.67 201.31 242.93 196.16 238.74 C189.87 233.62 186.88 226.97 186.24 219.15 C185.35 208.25 188.66 198.53 195.12 189.83 C197.51 186.62 200.03 183.51 202.49 180.35 C204.36 177.96 205.17 175.3 205.02 172.23 C204.77 166.91 205.4 161.71 208 156.92 C211.54 150.4 216.87 146.24 224.17 144.7 C227.2 144.06 228.29 144.75 229.07 147.81 C231.69 158.03 226.74 169.27 217.37 174.26 C215.36 175.33 213.23 176.16 211.22 177.22 C210.19 177.76 209.31 178.57 208 179.52 C208 179.52 208 179.52 208 179.52" pathLength="1" style="animation-delay:6.3s" /></g>
<defs>
<clipPath id="clip0_3819_34231">
<rect width="584.16" height="585.57" fill="white" />
</clipPath>
</defs>
</svg>
